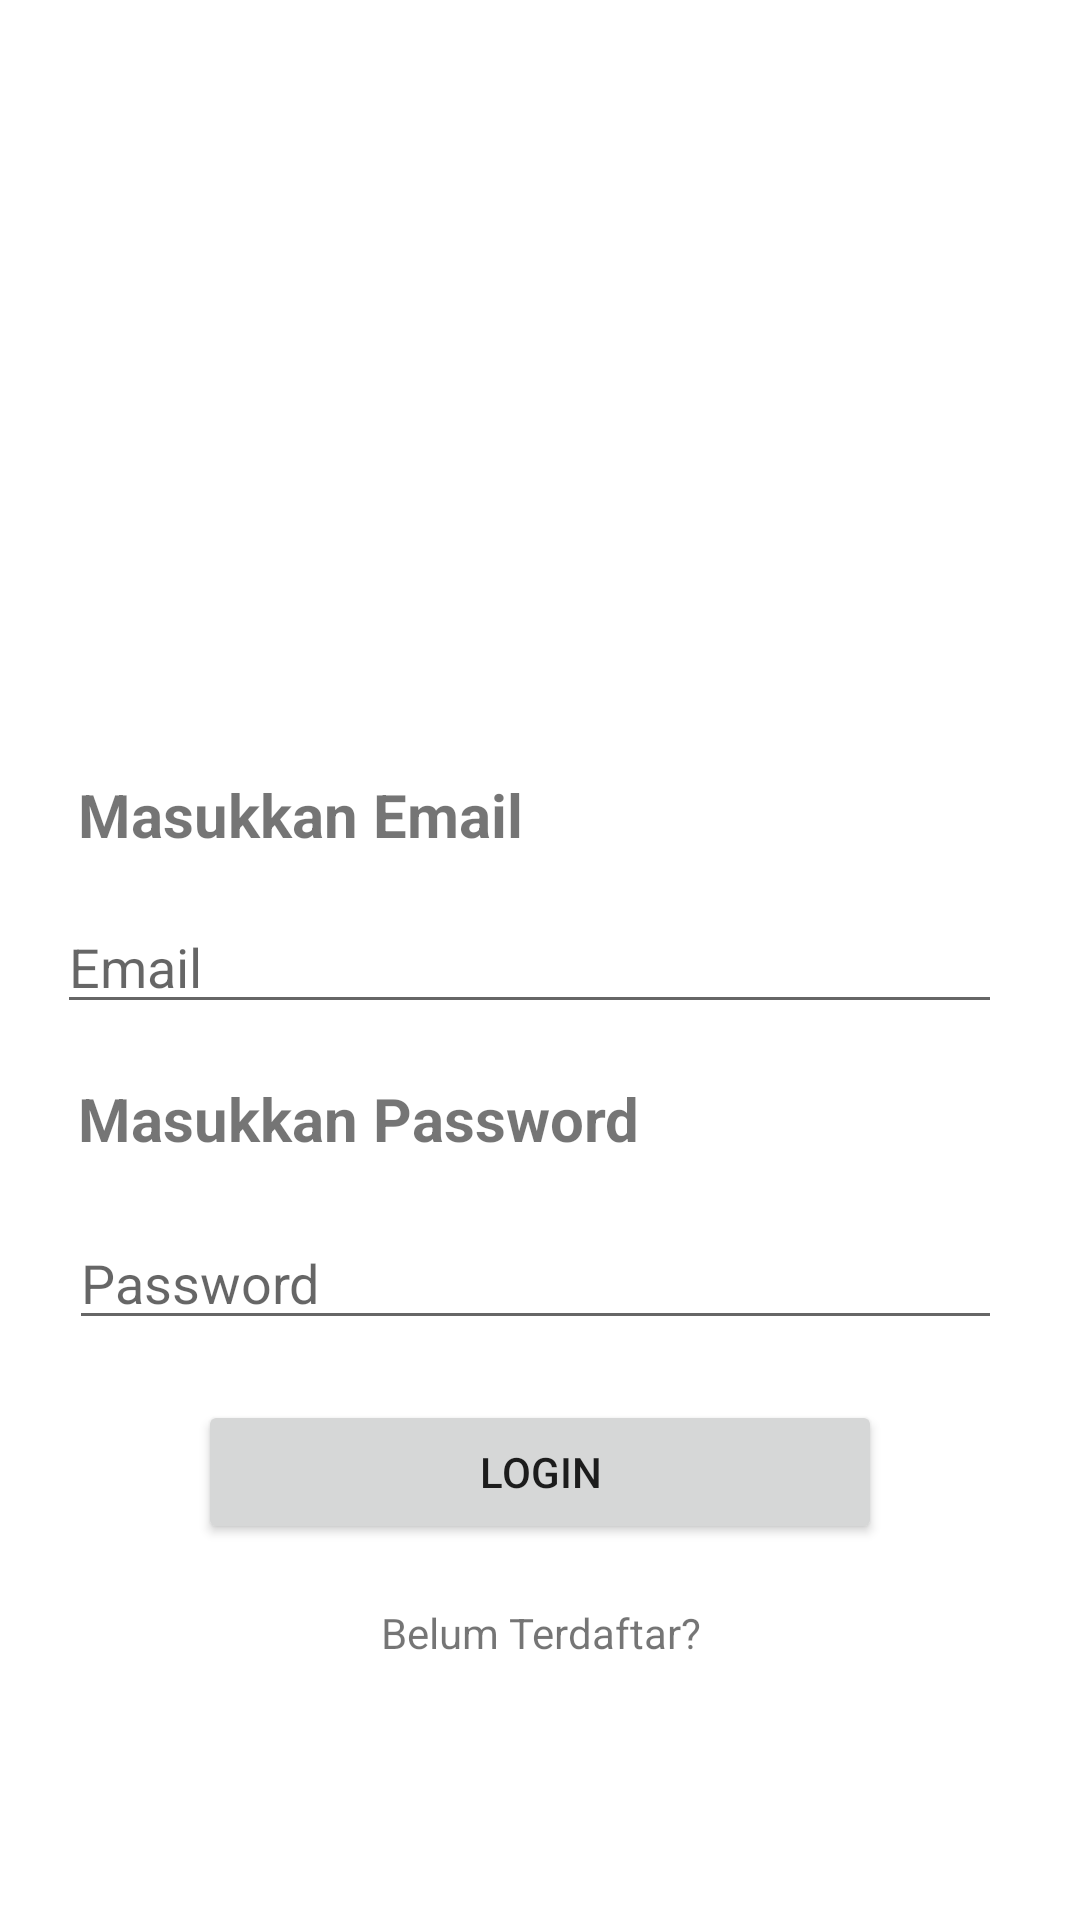

Layout XML and referenced resources for this Android screen:
<!-- AndroidManifest.xml: application theme Theme.Exercise1 -->
<!-- res/layout/activity_main.xml -->
<?xml version="1.0" encoding="utf-8"?>
<RelativeLayout xmlns:android="http://schemas.android.com/apk/res/android"
    xmlns:app="http://schemas.android.com/apk/res-auto"
    xmlns:tools="http://schemas.android.com/tools"
    android:id="@+id/activity_main"
    android:layout_width="match_parent"
    android:layout_height="match_parent"
    android:background="@drawable/bggradient" >

    <ImageView
        android:id="@+id/imageView"
        android:layout_width="118dp"
        android:layout_height="123dp"
        android:layout_alignParentStart="true"
        android:layout_alignParentLeft="true"
        android:layout_alignParentBottom="true"
        android:layout_marginStart="147dp"
        android:layout_marginLeft="147dp"
        android:layout_marginBottom="533dp"
        android:adjustViewBounds="false"
        android:background="#FFFFFF"
        android:foregroundGravity="center"
        app:srcCompat="@drawable/_82213cb0f9eabb7e6715f59ef7d322a_instagram_profile_icon_by_vexels" />

    <TableLayout
        android:layout_width="395dp"
        android:layout_height="412dp"
        android:layout_marginLeft="16dp"
        android:layout_marginTop="250dp"
        android:layout_marginRight="16dp"
        android:layout_marginBottom="40dp"
        android:background="@color/white">

        <TextView
            android:layout_width="match_parent"
            android:layout_height="wrap_content"
            android:layout_alignParentStart="true"
            android:layout_alignParentLeft="true"
            android:layout_alignParentTop="true"
            android:layout_alignParentEnd="true"
            android:layout_alignParentRight="true"
            android:layout_marginStart="10dp"
            android:layout_marginLeft="30dp"
            android:layout_marginTop="8dp"
            android:layout_marginEnd="2dp"
            android:layout_marginRight="2dp"
            android:text="@string/memail"
            android:textSize="20sp"
            android:textStyle="normal|bold" />

        <EditText
            android:id="@+id/email"
            android:layout_width="match_parent"
            android:layout_height="wrap_content"
            android:layout_below="@+id/textView"
            android:layout_alignParentStart="true"
            android:layout_alignParentLeft="true"
            android:layout_alignParentEnd="true"
            android:layout_alignParentRight="true"
            android:layout_marginStart="3dp"
            android:layout_marginLeft="3dp"
            android:layout_marginTop="15dp"
            android:layout_marginEnd="10dp"
            android:layout_marginRight="0dp"
            android:ems="10"
            android:hint="@string/email"
            android:inputType="textPersonName" />

        <TextView
            android:layout_width="match_parent"
            android:layout_height="wrap_content"
            android:layout_alignParentStart="true"
            android:layout_alignParentLeft="true"
            android:layout_alignParentTop="true"
            android:layout_alignParentEnd="true"
            android:layout_alignParentRight="true"
            android:layout_marginStart="10dp"
            android:layout_marginLeft="30dp"
            android:layout_marginTop="18dp"
            android:layout_marginEnd="2dp"
            android:layout_marginRight="2dp"
            android:text="@string/mpass"
            android:textSize="20sp"
            android:textStyle="normal|bold" />

        <EditText
            android:id="@+id/password"
            android:layout_width="match_parent"
            android:layout_height="wrap_content"
            android:layout_below="@+id/username"
            android:layout_alignParentStart="true"
            android:layout_alignParentLeft="true"
            android:layout_alignParentEnd="true"
            android:layout_alignParentRight="true"
            android:layout_marginStart="7dp"
            android:layout_marginLeft="7dp"
            android:layout_marginTop="19dp"
            android:layout_marginEnd="10dp"
            android:layout_marginRight="-7dp"
            android:ems="10"
            android:hint="@string/pass"
            android:inputType="textPassword" />

        <Button
            android:id="@+id/btnLogin"
            android:layout_width="match_parent"
            android:layout_height="wrap_content"
            android:layout_below="@+id/password"
            android:layout_alignParentStart="true"
            android:layout_alignParentLeft="true"
            android:layout_alignParentEnd="true"
            android:layout_alignParentRight="true"
            android:layout_marginStart="50dp"
            android:layout_marginLeft="4dp"
            android:layout_marginTop="20dp"
            android:layout_marginEnd="50dp"
            android:layout_marginRight="0dp"
            android:layout_marginBottom="20dp"
            android:text="Login" />

        <TextView
            android:id="@+id/textView2"
            android:layout_width="wrap_content"
            android:layout_height="wrap_content"
            android:clickable="true"
            android:gravity="center"
            android:text="@string/tnydftr" />

    </TableLayout>


</RelativeLayout>
<!-- resources referenced by this layout -->
<resources>
  <string name="email">Email</string>
  <string name="memail">Masukkan Email</string>
  <string name="mpass">Masukkan Password</string>
  <string name="pass">Password</string>
  <string name="tnydftr">Belum Terdaftar?</string>
  <style name="Theme.Exercise1" parent="Theme.MaterialComponents.DayNight.DarkActionBar">
          
          <item name="colorPrimary">@color/purple_500</item>
          <item name="colorPrimaryVariant">@color/purple_700</item>
          <item name="colorOnPrimary">@color/white</item>
          
          <item name="colorSecondary">@color/teal_200</item>
          <item name="colorSecondaryVariant">@color/teal_700</item>
          <item name="colorOnSecondary">@color/black</item>
          
          <item name="android:statusBarColor" tools:targetApi="l">?attr/colorPrimaryVariant</item>
          
      </style>
  <!-- not gathered from this repository: default colours our renderer supplied (Android Studio template values) -->
  <color name="purple_500">#FF6200EE</color>
  <color name="purple_700">#FF3700B3</color>
  <color name="teal_200">#FF03DAC5</color>
  <color name="teal_700">#FF018786</color>
  <color name="black">#FF000000</color>
  <color name="white">#FFFFFFFF</color>
</resources>
